Dataset: dataset (GitHub, diyaa-patel/campus-vegetation-classifier). Classes: bougainvillea, cordyline fruticosa, impatiens walleriana, ixora, pentas lanceolata, plumbago auriculata, podocarpus macrophyllus, rhaphiolepis indica, schefflera arboricola variegated, tibouchina.

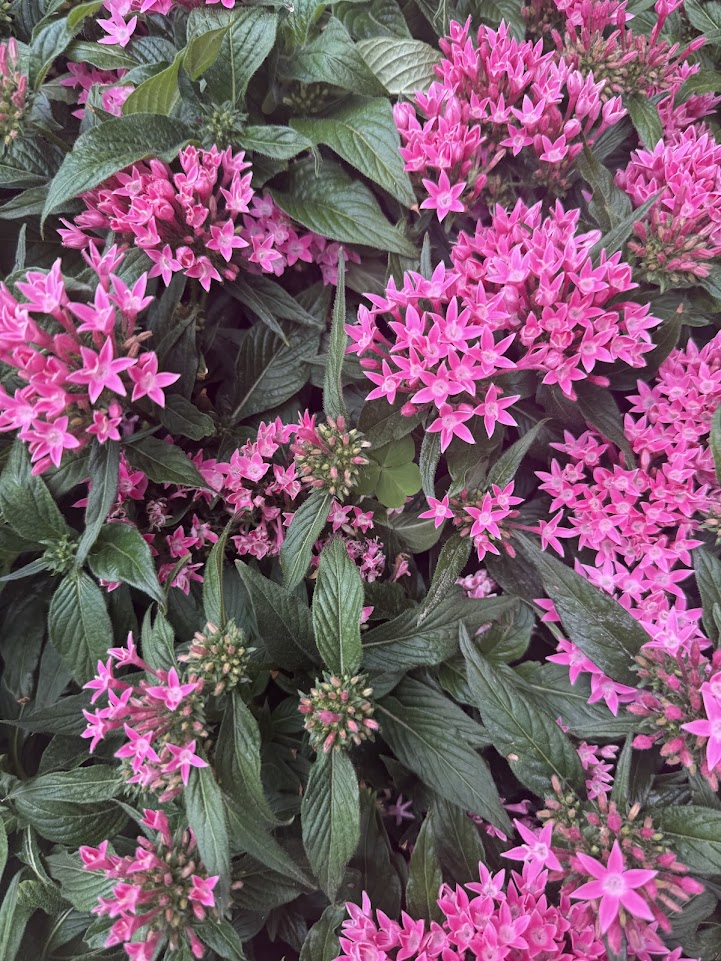
Label: pentas lanceolata

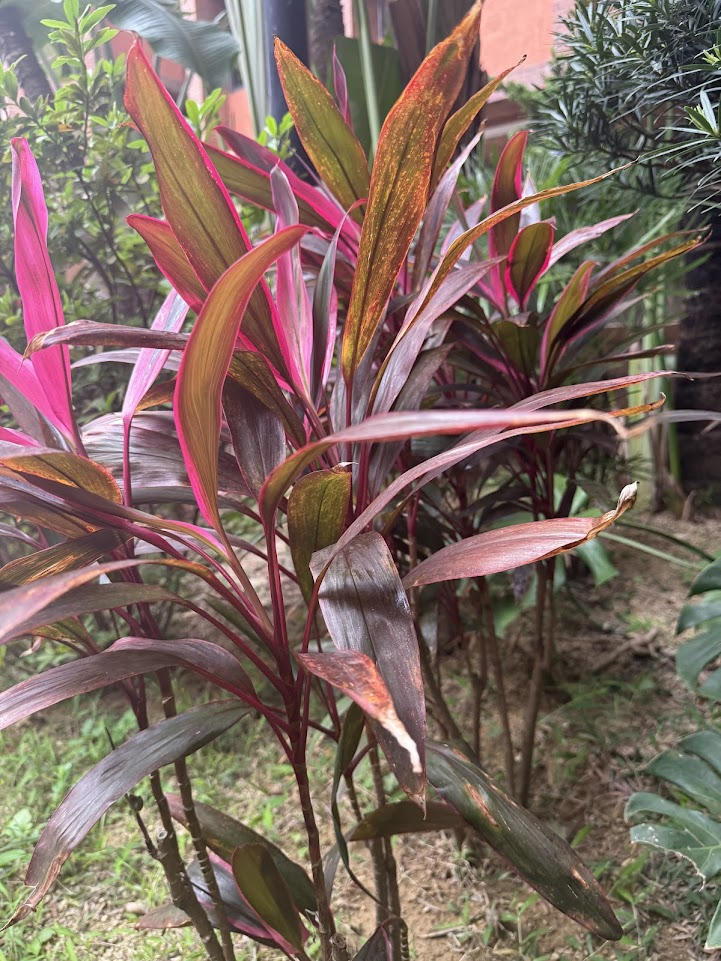
Label: cordyline fruticosa

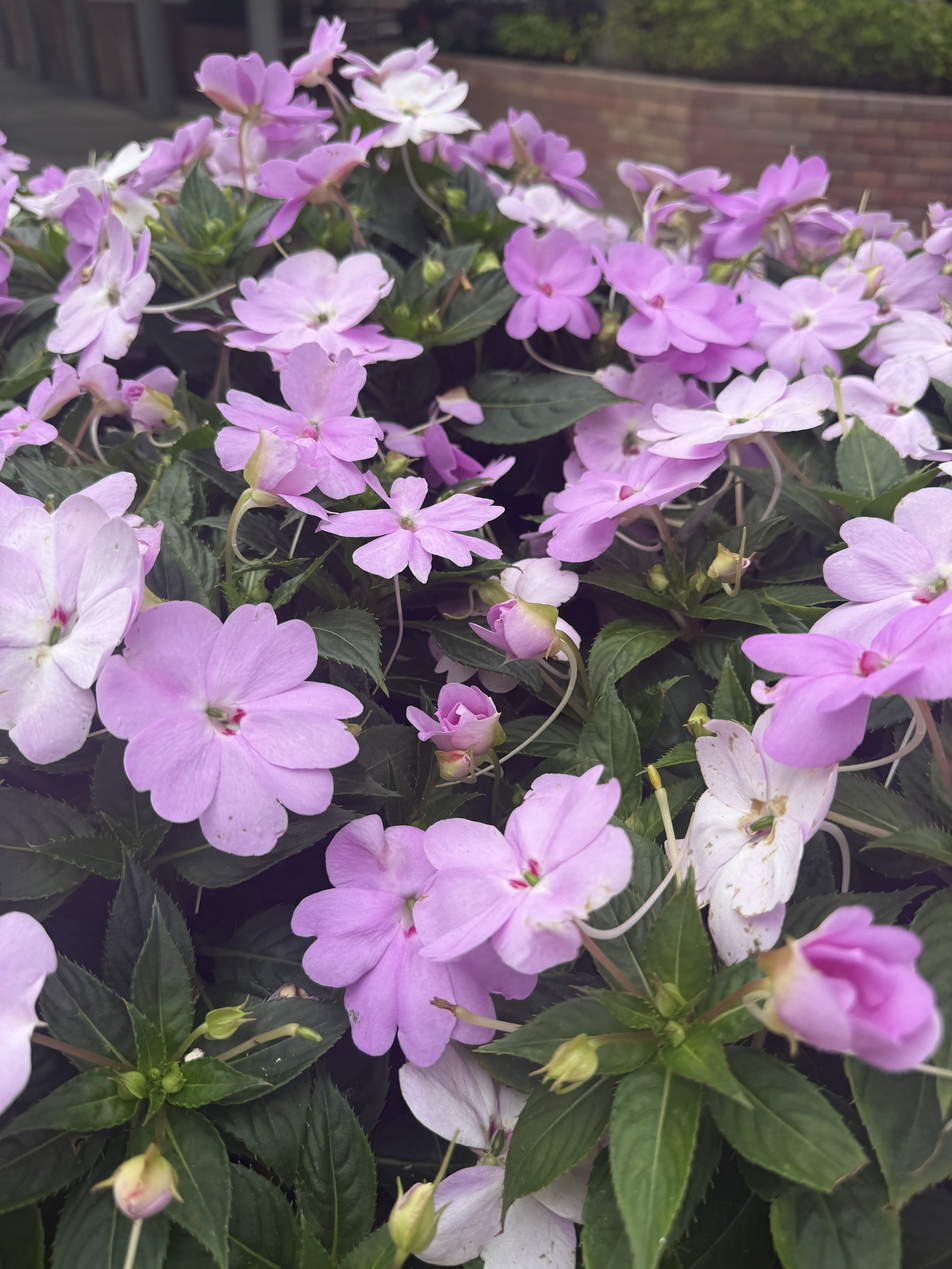
Label: impatiens walleriana

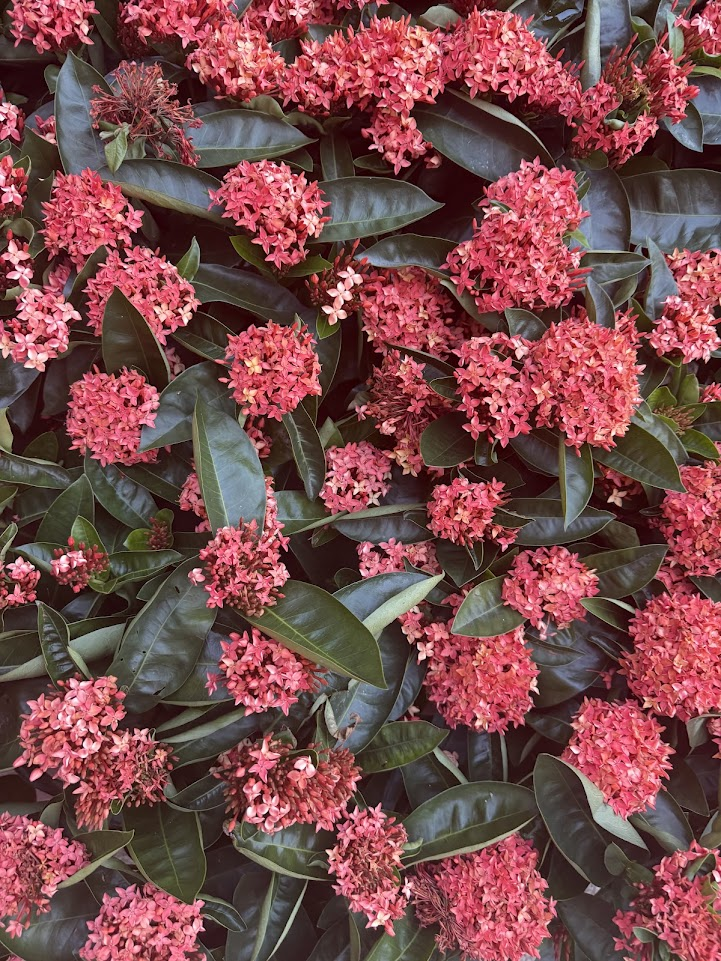
Label: ixora

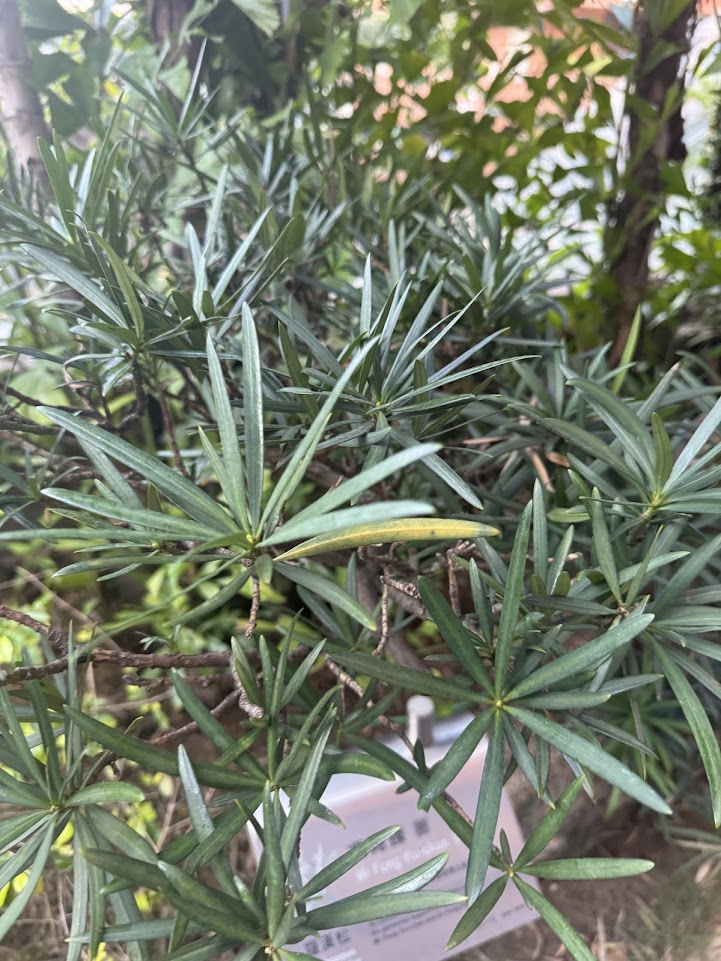
Label: podocarpus macrophyllus

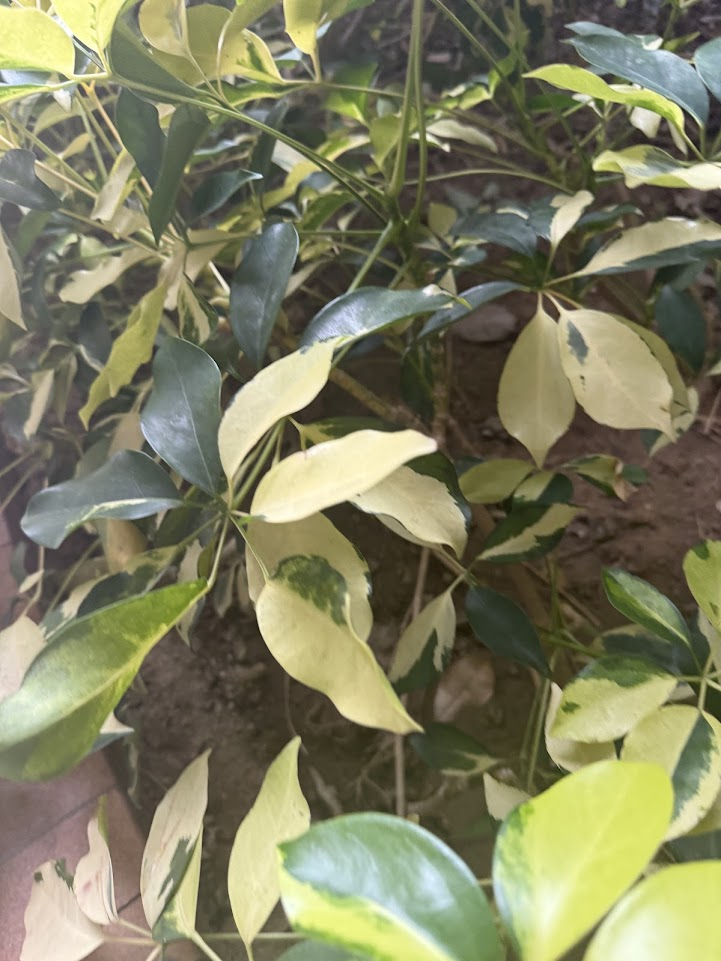
Label: schefflera arboricola variegated
